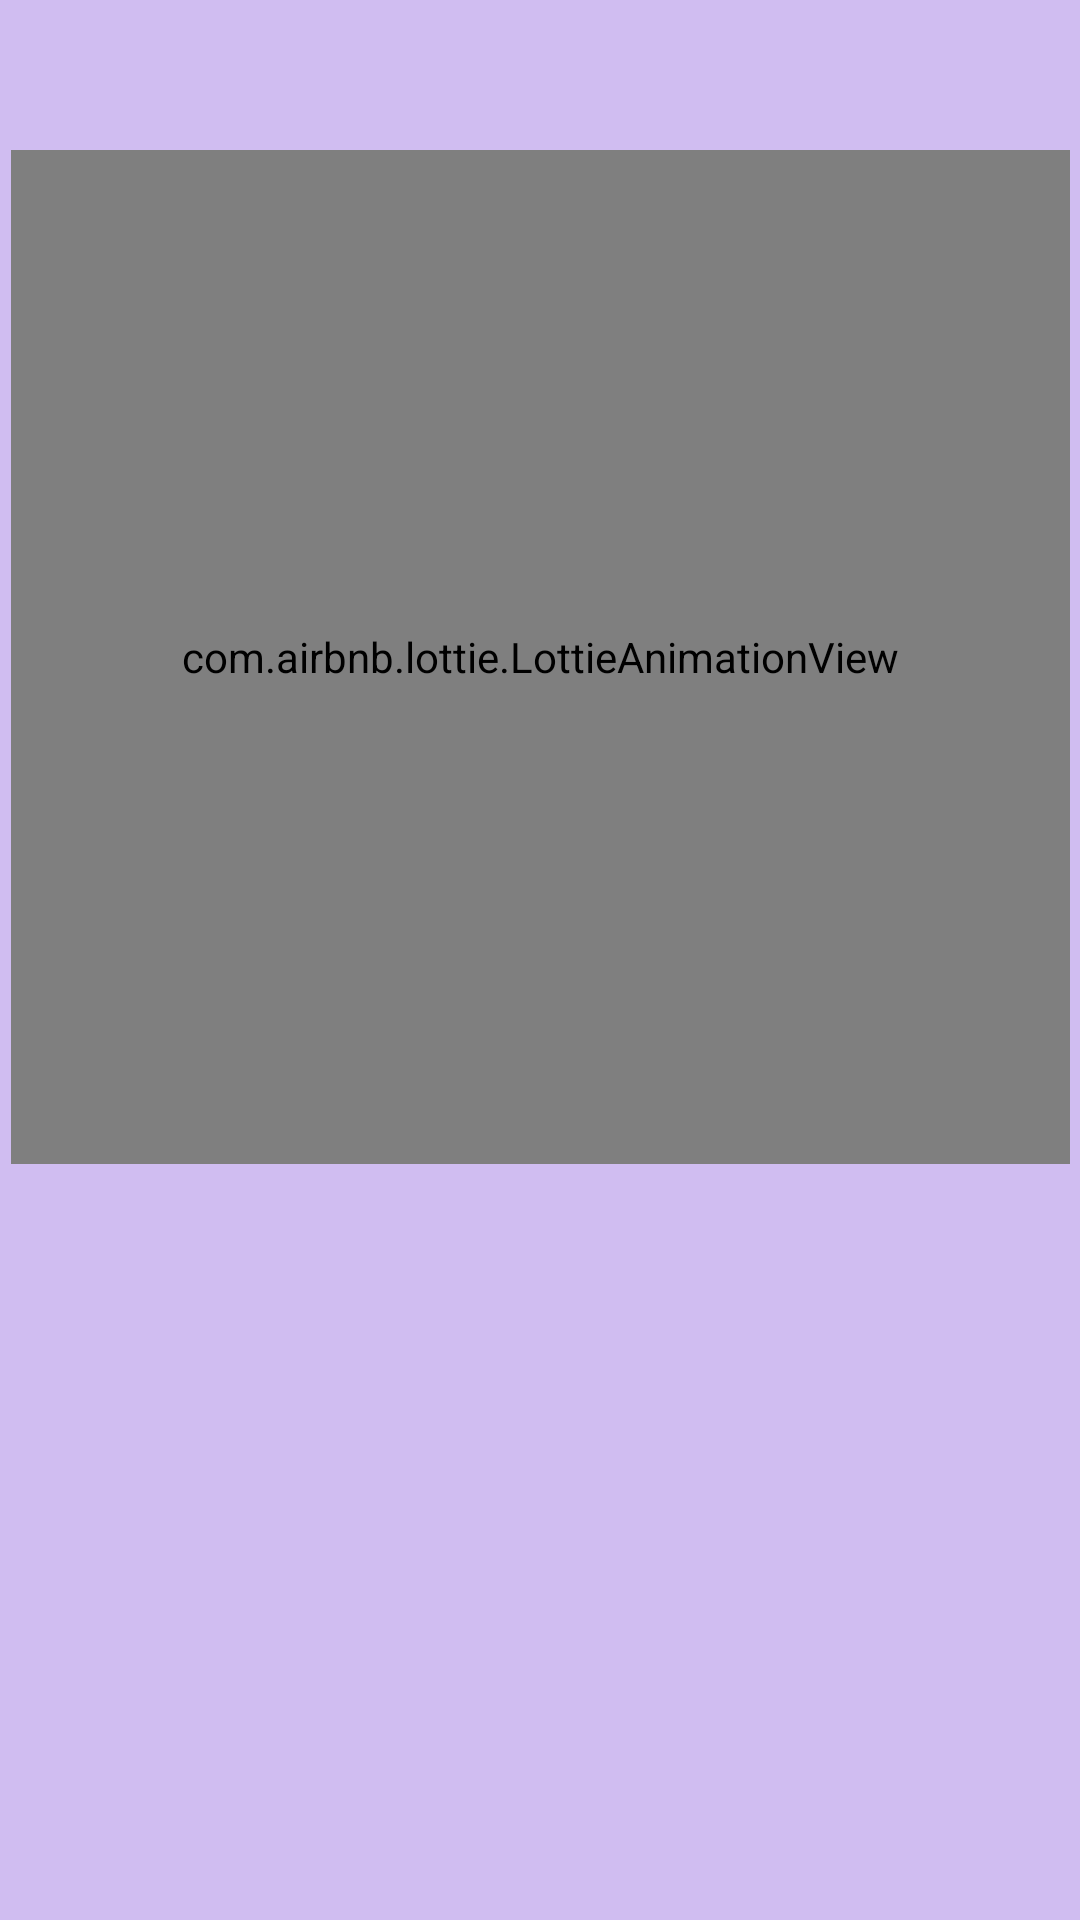

Here is an Android app screen rendered from its layout file. Give the layout XML and the strings, colors and styles it references.
<!-- AndroidManifest.xml: application theme Theme.Healine -->
<!-- res/layout/feature_item.xml -->
<?xml version="1.0" encoding="utf-8"?>
<androidx.constraintlayout.widget.ConstraintLayout xmlns:android="http://schemas.android.com/apk/res/android"
    android:layout_width="match_parent"
    android:layout_height="match_parent"
    xmlns:app="http://schemas.android.com/apk/res-auto"
    android:background="#D0BDF1">


    <com.airbnb.lottie.LottieAnimationView
        android:id="@+id/anim"
        android:layout_width="353dp"
        android:layout_height="338dp"
        android:layout_marginBottom="252dp"
        app:lottie_autoPlay="true"
        app:lottie_loop="true"
        app:layout_constraintBottom_toBottomOf="parent"
        app:layout_constraintEnd_toEndOf="parent"
        app:layout_constraintStart_toStartOf="parent" />




    <TextView
        android:id="@+id/title"
        android:layout_width="wrap_content"
        android:layout_height="wrap_content"
        android:layout_marginTop="28dp"
        android:text=""
        android:textSize="40dp"
        android:textStyle="bold"
        app:layout_constraintEnd_toEndOf="parent"
        app:layout_constraintStart_toStartOf="parent"
        app:layout_constraintTop_toBottomOf="@+id/anim"
  />

    <TextView
        android:id="@+id/subtitle"
        android:layout_width="wrap_content"
        android:layout_height="wrap_content"
        android:layout_marginTop="44dp"
        android:text=""
        android:textSize="30dp"
        app:layout_constraintEnd_toEndOf="parent"
        app:layout_constraintStart_toStartOf="parent"
        app:layout_constraintTop_toBottomOf="@+id/title" />




</androidx.constraintlayout.widget.ConstraintLayout>
<!-- resources referenced by this layout -->
<resources>
  <style name="Theme.Healine" parent="Theme.MaterialComponents.DayNight.DarkActionBar">
          
          <item name="colorPrimary">@color/purple_500</item>
          <item name="colorPrimaryVariant">@color/purple_700</item>
          <item name="colorOnPrimary">@color/white</item>
          
          <item name="colorSecondary">@color/teal_200</item>
          <item name="colorSecondaryVariant">@color/teal_700</item>
          <item name="colorOnSecondary">@color/black</item>
          
          <item name="android:statusBarColor">?attr/colorPrimaryVariant</item>
          
      </style>
  <!-- not gathered from this repository: default colours our renderer supplied (Android Studio template values) -->
  <color name="purple_500">#FF6200EE</color>
  <color name="purple_700">#FF3700B3</color>
  <color name="teal_200">#FF03DAC5</color>
  <color name="teal_700">#FF018786</color>
  <color name="black">#FF000000</color>
  <color name="white">#FFFFFFFF</color>
</resources>
